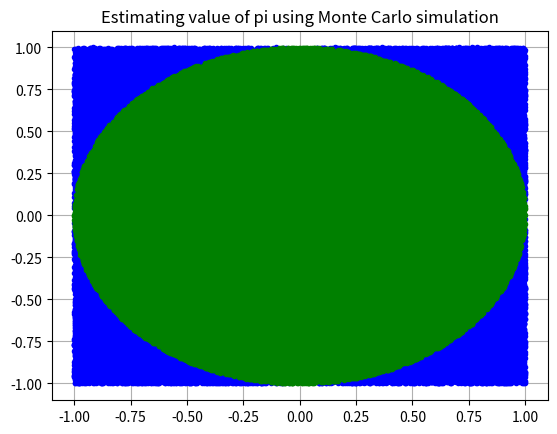

Write Python code to recreate this figure.
import numpy as np
import matplotlib.pyplot as plt

N = 100000
count = 0
i = 1

circlex = []
circley = []
squarex = []
squarey = []

while i <= N:
	x = np.random.uniform(-1,1)
	y = np.random.uniform(-1,1)

	if (x ** 2+y ** 2) < 1:
		circlex.append(x)
		circley.append(y)

	else:
		squarex.append(x)
		squarey.append(y)
	i += 1

print(4*(len(circlex))/N)
plt.plot(squarex, squarey, 'b.')
plt.plot(circlex, circley, 'g.')
plt.title("Estimating value of pi using Monte Carlo simulation")
plt.grid()
plt.show()